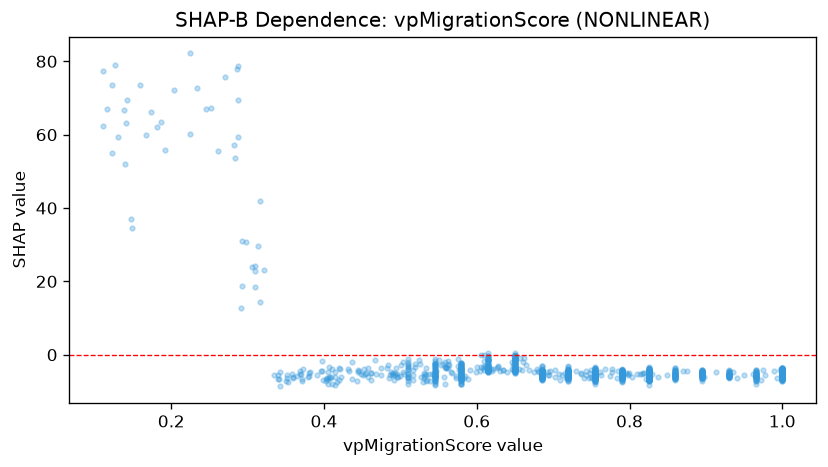

Data behind this chart, as committed beside it:
feature_value, shap_value
0.965, -5.281
0.286, 77.81
0.895, -5.628
0.615, -3.868
0.72, -5.886
1.0, -5.67
1.0, -5.471
0.825, -6.003
0.825, -5.201
0.58, -3.857
0.825, -6.826
0.65, -2.012
0.895, -4.847
0.225, 60.08
0.965, -6.395
0.485, -6.294
0.615, -4.318
0.685, -5.991
0.798, -5.235
0.58, -6.653
0.58, -4.791
0.825, -6.148
0.335, -5.486
0.72, -5.113
0.685, -5.758
0.755, -5.735
0.58, -2.417
0.825, -5.376
0.72, -5.986
0.825, -5.762
1.0, -5.392
0.51, -2.479
0.58, -5.92
0.86, -6.779
0.93, -5.211
0.437, -1.923
0.65, -3.769
0.72, -6.056
0.685, -5.691
0.615, -4.182
0.49, -4.957
0.419, -3.744
0.79, -6.641
0.615, -4.11
0.825, -5.499
1.0, -5.87
0.825, -5.856
0.72, -5.353
0.79, -5.087
1.0, -6.964
0.517, -4.269
0.379, -6.163
0.755, -5.749
0.648, -4.166
0.79, -6.268
0.298, 30.8
0.634, -4.193
0.79, -4.928
0.685, -6.138
0.563, -1.814
... 1,446 more rows
